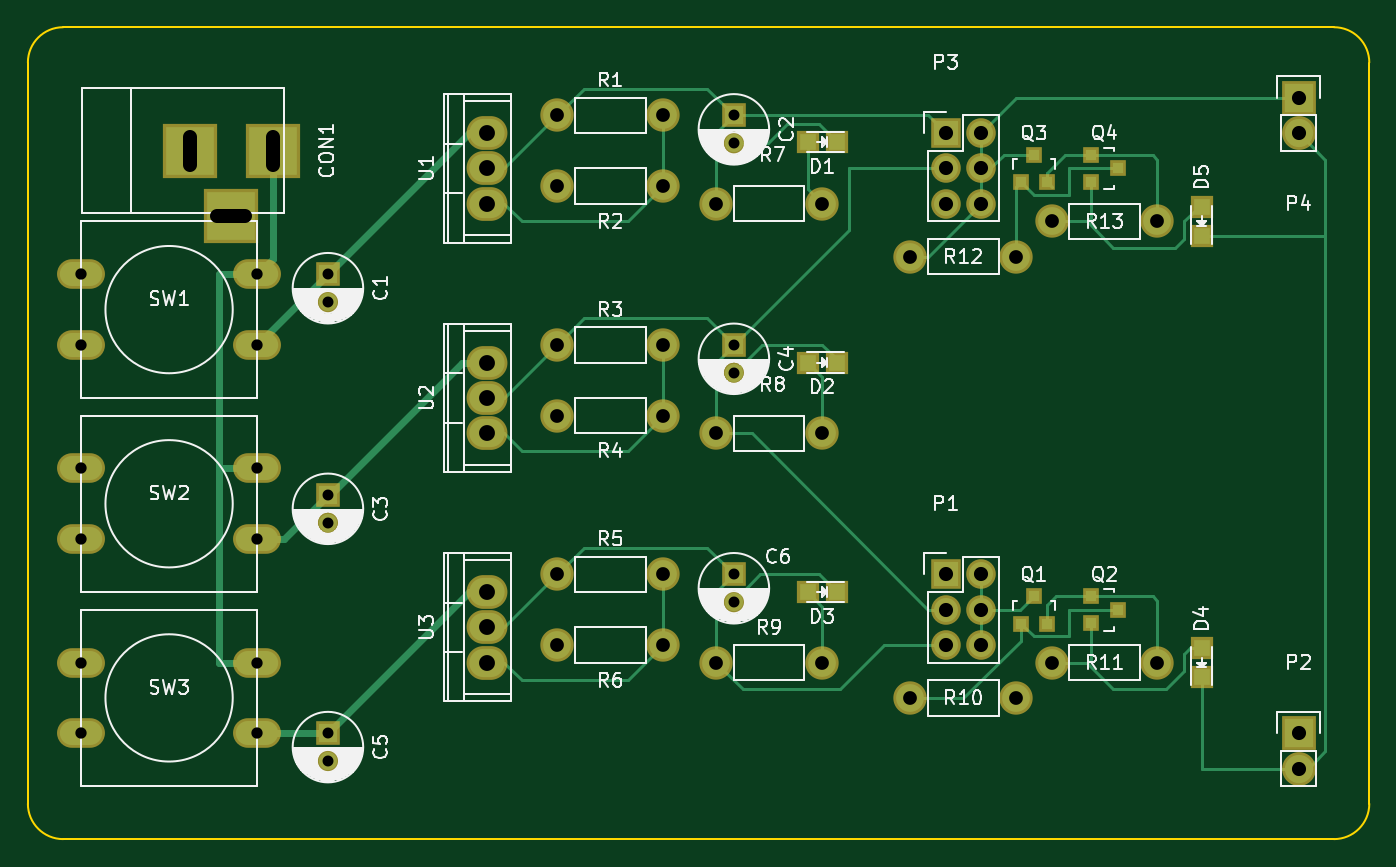
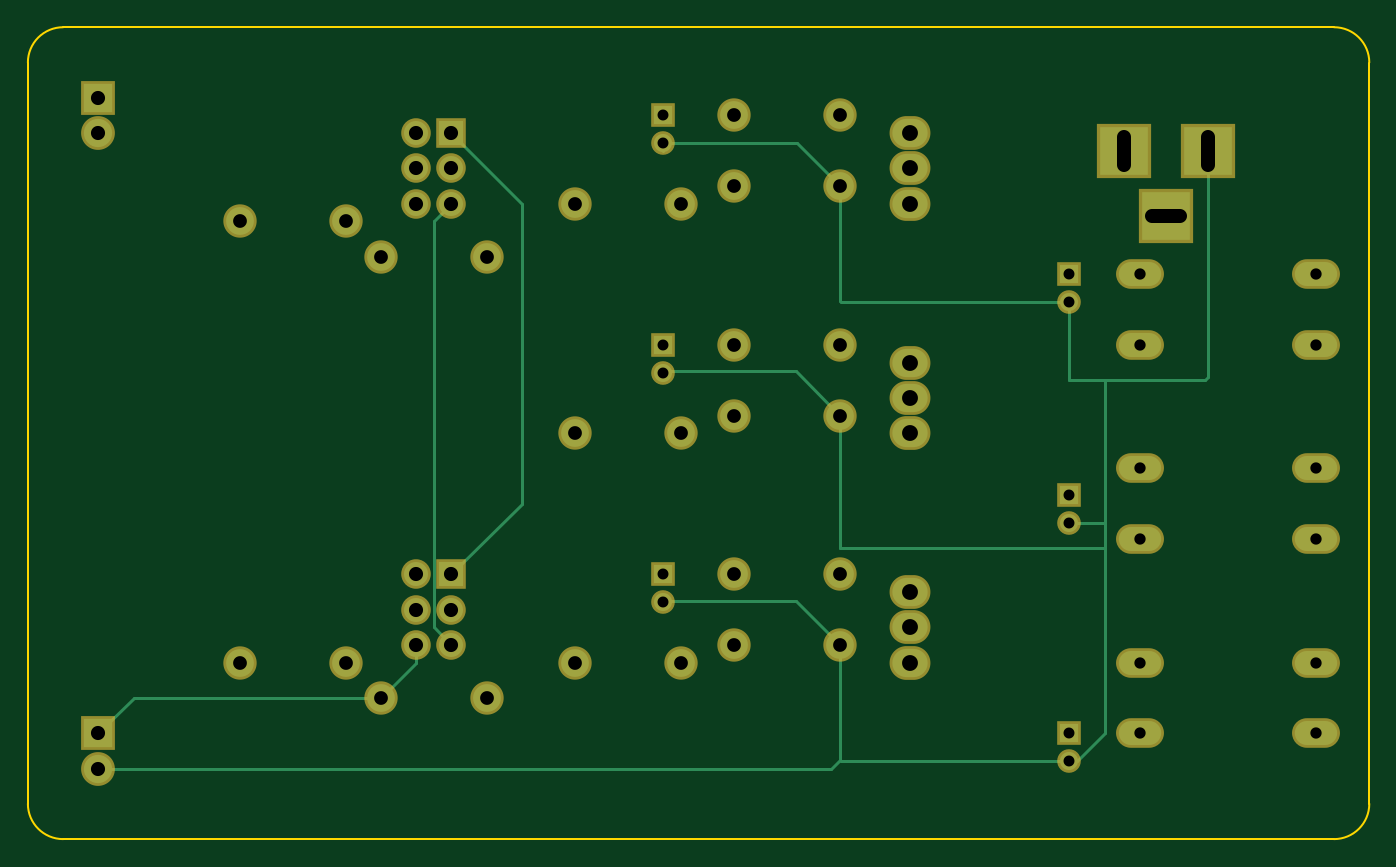
Circuit board: 8 layer files. Board 96.5 x 58.4 mm.
- bottom_copper: main-B.Cu.gbl (4599 bytes)
- bottom_mask: main-B.Mask.gbs (2571 bytes)
- bottom_silk: main-B.SilkS.gbo (267 bytes)
- outline: main-Edge.Cuts.gm1 (777 bytes)
- top_copper: main-F.Cu.gtl (10935 bytes)
- top_mask: main-F.Mask.gts (3192 bytes)
- top_silk: main-F.SilkS.gto (46754 bytes)
- drill: main.drl (1134 bytes)

=== bottom_copper: main-B.Cu.gbl ===
G04 #@! TF.FileFunction,Copper,L2,Bot,Signal*
%FSLAX46Y46*%
G04 Gerber Fmt 4.6, Leading zero omitted, Abs format (unit mm)*
G04 Created by KiCad (PCBNEW 4.0.2-stable) date 2016-04-18 07:05:39*
%MOMM*%
G01*
G04 APERTURE LIST*
%ADD10C,0.100000*%
%ADD11O,3.048000X1.727200*%
%ADD12C,1.998980*%
%ADD13R,1.300000X1.300000*%
%ADD14C,1.300000*%
%ADD15R,3.500120X3.500120*%
%ADD16R,1.727200X1.727200*%
%ADD17O,1.727200X1.727200*%
%ADD18R,2.032000X2.032000*%
%ADD19O,2.032000X2.032000*%
%ADD20O,2.540000X2.032000*%
%ADD21C,0.250000*%
G04 APERTURE END LIST*
D10*
D11*
X69850000Y-38100000D03*
X69850000Y-43180000D03*
X57150000Y-38100000D03*
X57150000Y-43180000D03*
D12*
X127000000Y-34290000D03*
X134620000Y-34290000D03*
D13*
X74930000Y-38100000D03*
D14*
X74930000Y-40100000D03*
D13*
X104140000Y-26670000D03*
D14*
X104140000Y-28670000D03*
D13*
X74930000Y-53975000D03*
D14*
X74930000Y-55975000D03*
D13*
X104140000Y-43180000D03*
D14*
X104140000Y-45180000D03*
D13*
X74930000Y-71120000D03*
D14*
X74930000Y-73120000D03*
D13*
X104140000Y-59690000D03*
D14*
X104140000Y-61690000D03*
D15*
X70970140Y-29210000D03*
X64970660Y-29210000D03*
X67970400Y-33909000D03*
D16*
X119380000Y-59690000D03*
D17*
X121920000Y-59690000D03*
X119380000Y-62230000D03*
X121920000Y-62230000D03*
X119380000Y-64770000D03*
X121920000Y-64770000D03*
D18*
X144780000Y-71120000D03*
D19*
X144780000Y-73660000D03*
D16*
X119380000Y-27940000D03*
D17*
X121920000Y-27940000D03*
X119380000Y-30480000D03*
X121920000Y-30480000D03*
X119380000Y-33020000D03*
X121920000Y-33020000D03*
D18*
X144780000Y-25400000D03*
D19*
X144780000Y-27940000D03*
D12*
X91440000Y-26670000D03*
X99060000Y-26670000D03*
X99060000Y-31750000D03*
X91440000Y-31750000D03*
X91440000Y-43180000D03*
X99060000Y-43180000D03*
X99060000Y-48260000D03*
X91440000Y-48260000D03*
X91440000Y-59690000D03*
X99060000Y-59690000D03*
X99060000Y-64770000D03*
X91440000Y-64770000D03*
X102870000Y-33020000D03*
X110490000Y-33020000D03*
X102870000Y-49530000D03*
X110490000Y-49530000D03*
X102870000Y-66040000D03*
X110490000Y-66040000D03*
X116840000Y-68580000D03*
X124460000Y-68580000D03*
X127000000Y-66040000D03*
X134620000Y-66040000D03*
X124460000Y-36830000D03*
X116840000Y-36830000D03*
D11*
X69850000Y-52070000D03*
X69850000Y-57150000D03*
X57150000Y-52070000D03*
X57150000Y-57150000D03*
X69850000Y-66040000D03*
X69850000Y-71120000D03*
X57150000Y-66040000D03*
X57150000Y-71120000D03*
D20*
X86360000Y-30480000D03*
X86360000Y-27940000D03*
X86360000Y-33020000D03*
X86360000Y-46990000D03*
X86360000Y-44450000D03*
X86360000Y-49530000D03*
X86360000Y-63500000D03*
X86360000Y-60960000D03*
X86360000Y-66040000D03*
D21*
X91440000Y-48260000D02*
X91440000Y-57785000D01*
X91440000Y-57785000D02*
X72390000Y-57785000D01*
X74930000Y-40100000D02*
X91345000Y-40100000D01*
X91440000Y-40005000D02*
X91440000Y-31750000D01*
X91345000Y-40100000D02*
X91440000Y-40005000D01*
X74930000Y-40100000D02*
X74930000Y-45720000D01*
X74930000Y-45720000D02*
X72390000Y-45720000D01*
X74930000Y-55975000D02*
X72390000Y-55975000D01*
X144780000Y-73660000D02*
X92075000Y-73660000D01*
X92075000Y-73660000D02*
X91440000Y-73025000D01*
X91440000Y-64770000D02*
X94615000Y-61595000D01*
X94615000Y-61595000D02*
X104045000Y-61595000D01*
X104045000Y-61595000D02*
X104140000Y-61690000D01*
X91440000Y-48260000D02*
X94615000Y-45085000D01*
X94615000Y-45085000D02*
X104045000Y-45085000D01*
X104045000Y-45085000D02*
X104140000Y-45180000D01*
X74930000Y-73120000D02*
X91345000Y-73120000D01*
X91440000Y-73025000D02*
X91440000Y-64770000D01*
X91345000Y-73120000D02*
X91440000Y-73025000D01*
X104140000Y-28670000D02*
X104140000Y-29210000D01*
X104140000Y-28670000D02*
X94520000Y-28670000D01*
X94520000Y-28670000D02*
X91440000Y-31750000D01*
X72390000Y-53340000D02*
X72390000Y-55975000D01*
X72390000Y-55975000D02*
X72390000Y-57785000D01*
X72390000Y-57785000D02*
X72390000Y-71120000D01*
X72390000Y-71120000D02*
X74390000Y-73120000D01*
X74390000Y-73120000D02*
X74930000Y-73120000D01*
X72390000Y-45720000D02*
X72390000Y-53340000D01*
X64970660Y-29210000D02*
X64970660Y-45519340D01*
X65171320Y-45720000D02*
X72390000Y-45720000D01*
X64970660Y-45519340D02*
X65171320Y-45720000D01*
X119380000Y-27940000D02*
X114300000Y-33020000D01*
X114300000Y-54610000D02*
X119380000Y-59690000D01*
X114300000Y-33020000D02*
X114300000Y-54610000D01*
X119380000Y-64770000D02*
X120650000Y-63500000D01*
X120650000Y-34290000D02*
X119380000Y-33020000D01*
X120650000Y-63500000D02*
X120650000Y-34290000D01*
X124460000Y-68580000D02*
X142240000Y-68580000D01*
X142240000Y-68580000D02*
X144780000Y-71120000D01*
X121920000Y-64770000D02*
X121920000Y-66040000D01*
X121920000Y-66040000D02*
X124460000Y-68580000D01*
M02*

=== bottom_mask: main-B.Mask.gbs ===
G04 #@! TF.FileFunction,Soldermask,Bot*
%FSLAX46Y46*%
G04 Gerber Fmt 4.6, Leading zero omitted, Abs format (unit mm)*
G04 Created by KiCad (PCBNEW 4.0.2-stable) date 2016-04-18 07:05:39*
%MOMM*%
G01*
G04 APERTURE LIST*
%ADD10C,0.100000*%
%ADD11O,3.448000X2.127200*%
%ADD12C,2.398980*%
%ADD13R,1.700000X1.700000*%
%ADD14C,1.700000*%
%ADD15R,3.900120X3.900120*%
%ADD16R,2.127200X2.127200*%
%ADD17O,2.127200X2.127200*%
%ADD18R,2.432000X2.432000*%
%ADD19O,2.432000X2.432000*%
%ADD20O,2.940000X2.432000*%
G04 APERTURE END LIST*
D10*
D11*
X69850000Y-38100000D03*
X69850000Y-43180000D03*
X57150000Y-38100000D03*
X57150000Y-43180000D03*
D12*
X127000000Y-34290000D03*
X134620000Y-34290000D03*
D13*
X74930000Y-38100000D03*
D14*
X74930000Y-40100000D03*
D13*
X104140000Y-26670000D03*
D14*
X104140000Y-28670000D03*
D13*
X74930000Y-53975000D03*
D14*
X74930000Y-55975000D03*
D13*
X104140000Y-43180000D03*
D14*
X104140000Y-45180000D03*
D13*
X74930000Y-71120000D03*
D14*
X74930000Y-73120000D03*
D13*
X104140000Y-59690000D03*
D14*
X104140000Y-61690000D03*
D15*
X70970140Y-29210000D03*
X64970660Y-29210000D03*
X67970400Y-33909000D03*
D16*
X119380000Y-59690000D03*
D17*
X121920000Y-59690000D03*
X119380000Y-62230000D03*
X121920000Y-62230000D03*
X119380000Y-64770000D03*
X121920000Y-64770000D03*
D18*
X144780000Y-71120000D03*
D19*
X144780000Y-73660000D03*
D16*
X119380000Y-27940000D03*
D17*
X121920000Y-27940000D03*
X119380000Y-30480000D03*
X121920000Y-30480000D03*
X119380000Y-33020000D03*
X121920000Y-33020000D03*
D18*
X144780000Y-25400000D03*
D19*
X144780000Y-27940000D03*
D12*
X91440000Y-26670000D03*
X99060000Y-26670000D03*
X99060000Y-31750000D03*
X91440000Y-31750000D03*
X91440000Y-43180000D03*
X99060000Y-43180000D03*
X99060000Y-48260000D03*
X91440000Y-48260000D03*
X91440000Y-59690000D03*
X99060000Y-59690000D03*
X99060000Y-64770000D03*
X91440000Y-64770000D03*
X102870000Y-33020000D03*
X110490000Y-33020000D03*
X102870000Y-49530000D03*
X110490000Y-49530000D03*
X102870000Y-66040000D03*
X110490000Y-66040000D03*
X116840000Y-68580000D03*
X124460000Y-68580000D03*
X127000000Y-66040000D03*
X134620000Y-66040000D03*
X124460000Y-36830000D03*
X116840000Y-36830000D03*
D11*
X69850000Y-52070000D03*
X69850000Y-57150000D03*
X57150000Y-52070000D03*
X57150000Y-57150000D03*
X69850000Y-66040000D03*
X69850000Y-71120000D03*
X57150000Y-66040000D03*
X57150000Y-71120000D03*
D20*
X86360000Y-30480000D03*
X86360000Y-27940000D03*
X86360000Y-33020000D03*
X86360000Y-46990000D03*
X86360000Y-44450000D03*
X86360000Y-49530000D03*
X86360000Y-63500000D03*
X86360000Y-60960000D03*
X86360000Y-66040000D03*
M02*

=== bottom_silk: main-B.SilkS.gbo ===
G04 #@! TF.FileFunction,Legend,Bot*
%FSLAX46Y46*%
G04 Gerber Fmt 4.6, Leading zero omitted, Abs format (unit mm)*
G04 Created by KiCad (PCBNEW 4.0.2-stable) date 2016-04-18 07:05:39*
%MOMM*%
G01*
G04 APERTURE LIST*
%ADD10C,0.100000*%
G04 APERTURE END LIST*
D10*
M02*

=== outline: main-Edge.Cuts.gm1 ===
G04 #@! TF.FileFunction,Profile,NP*
%FSLAX46Y46*%
G04 Gerber Fmt 4.6, Leading zero omitted, Abs format (unit mm)*
G04 Created by KiCad (PCBNEW 4.0.2-stable) date 2016-04-18 07:05:39*
%MOMM*%
G01*
G04 APERTURE LIST*
%ADD10C,0.100000*%
%ADD11C,0.150000*%
G04 APERTURE END LIST*
D10*
D11*
X55880000Y-20320000D02*
X147320000Y-20320000D01*
X149860000Y-22860000D02*
X149860000Y-76200000D01*
X55880000Y-78740000D02*
X147320000Y-78740000D01*
X53340000Y-22860000D02*
X53340000Y-76200000D01*
X149860000Y-22860000D02*
G75*
G03X147320000Y-20320000I-2540000J0D01*
G01*
X147320000Y-78740000D02*
G75*
G03X149860000Y-76200000I0J2540000D01*
G01*
X53340000Y-76200000D02*
G75*
G03X55880000Y-78740000I2540000J0D01*
G01*
X55880000Y-20320000D02*
G75*
G03X53340000Y-22860000I0J-2540000D01*
G01*
M02*

=== top_copper: main-F.Cu.gtl (10935 bytes, source omitted) ===
=== top_mask: main-F.Mask.gts ===
G04 #@! TF.FileFunction,Soldermask,Top*
%FSLAX46Y46*%
G04 Gerber Fmt 4.6, Leading zero omitted, Abs format (unit mm)*
G04 Created by KiCad (PCBNEW 4.0.2-stable) date 2016-04-18 07:05:39*
%MOMM*%
G01*
G04 APERTURE LIST*
%ADD10C,0.100000*%
%ADD11O,3.448000X2.127200*%
%ADD12C,2.398980*%
%ADD13R,1.200100X1.200100*%
%ADD14R,1.700000X1.700000*%
%ADD15C,1.700000*%
%ADD16R,3.900120X3.900120*%
%ADD17R,1.598880X1.598880*%
%ADD18R,2.127200X2.127200*%
%ADD19O,2.127200X2.127200*%
%ADD20R,2.432000X2.432000*%
%ADD21O,2.432000X2.432000*%
%ADD22O,2.940000X2.432000*%
G04 APERTURE END LIST*
D10*
D11*
X69850000Y-38100000D03*
X69850000Y-43180000D03*
X57150000Y-38100000D03*
X57150000Y-43180000D03*
D12*
X127000000Y-34290000D03*
X134620000Y-34290000D03*
D13*
X124780000Y-31480760D03*
X126680000Y-31480760D03*
X125730000Y-29481780D03*
D14*
X74930000Y-38100000D03*
D15*
X74930000Y-40100000D03*
D14*
X104140000Y-26670000D03*
D15*
X104140000Y-28670000D03*
D14*
X74930000Y-53975000D03*
D15*
X74930000Y-55975000D03*
D14*
X104140000Y-43180000D03*
D15*
X104140000Y-45180000D03*
D14*
X74930000Y-71120000D03*
D15*
X74930000Y-73120000D03*
D14*
X104140000Y-59690000D03*
D15*
X104140000Y-61690000D03*
D16*
X70970140Y-29210000D03*
X64970660Y-29210000D03*
X67970400Y-33909000D03*
D17*
X109440980Y-28575000D03*
X111539020Y-28575000D03*
X109440980Y-44450000D03*
X111539020Y-44450000D03*
X109440980Y-60960000D03*
X111539020Y-60960000D03*
X137795000Y-64990980D03*
X137795000Y-67089020D03*
X137795000Y-33240980D03*
X137795000Y-35339020D03*
D18*
X119380000Y-59690000D03*
D19*
X121920000Y-59690000D03*
X119380000Y-62230000D03*
X121920000Y-62230000D03*
X119380000Y-64770000D03*
X121920000Y-64770000D03*
D20*
X144780000Y-71120000D03*
D21*
X144780000Y-73660000D03*
D18*
X119380000Y-27940000D03*
D19*
X121920000Y-27940000D03*
X119380000Y-30480000D03*
X121920000Y-30480000D03*
X119380000Y-33020000D03*
X121920000Y-33020000D03*
D20*
X144780000Y-25400000D03*
D21*
X144780000Y-27940000D03*
D13*
X124780000Y-63230760D03*
X126680000Y-63230760D03*
X125730000Y-61231780D03*
X129809240Y-61280000D03*
X129809240Y-63180000D03*
X131808220Y-62230000D03*
X129809240Y-29530000D03*
X129809240Y-31430000D03*
X131808220Y-30480000D03*
D12*
X91440000Y-26670000D03*
X99060000Y-26670000D03*
X99060000Y-31750000D03*
X91440000Y-31750000D03*
X91440000Y-43180000D03*
X99060000Y-43180000D03*
X99060000Y-48260000D03*
X91440000Y-48260000D03*
X91440000Y-59690000D03*
X99060000Y-59690000D03*
X99060000Y-64770000D03*
X91440000Y-64770000D03*
X102870000Y-33020000D03*
X110490000Y-33020000D03*
X102870000Y-49530000D03*
X110490000Y-49530000D03*
X102870000Y-66040000D03*
X110490000Y-66040000D03*
X116840000Y-68580000D03*
X124460000Y-68580000D03*
X127000000Y-66040000D03*
X134620000Y-66040000D03*
X124460000Y-36830000D03*
X116840000Y-36830000D03*
D11*
X69850000Y-52070000D03*
X69850000Y-57150000D03*
X57150000Y-52070000D03*
X57150000Y-57150000D03*
X69850000Y-66040000D03*
X69850000Y-71120000D03*
X57150000Y-66040000D03*
X57150000Y-71120000D03*
D22*
X86360000Y-30480000D03*
X86360000Y-27940000D03*
X86360000Y-33020000D03*
X86360000Y-46990000D03*
X86360000Y-44450000D03*
X86360000Y-49530000D03*
X86360000Y-63500000D03*
X86360000Y-60960000D03*
X86360000Y-66040000D03*
M02*

=== top_silk: main-F.SilkS.gto (46754 bytes, source omitted) ===
=== drill: main.drl ===
M48
;DRILL file {KiCad 4.0.2-stable} date 2016-04-18 07:05:44
;FORMAT={-:-/ absolute / inch / decimal}
FMAT,2
INCH,TZ
T1C0.031
T2C0.032
T3C0.039
T4C0.040
T5C0.045
%
G90
G05
M72
T1
X2.95Y-1.5
X2.95Y-1.5787
X2.95Y-2.125
X2.95Y-2.2037
X2.95Y-2.8
X2.95Y-2.8787
X4.1Y-1.05
X4.1Y-1.1287
X4.1Y-1.7
X4.1Y-1.7787
X4.1Y-2.35
X4.1Y-2.4287
T2
X2.25Y-1.5
X2.25Y-1.7
X2.25Y-2.05
X2.25Y-2.25
X2.25Y-2.6
X2.25Y-2.8
X2.75Y-1.5
X2.75Y-1.7
X2.75Y-2.05
X2.75Y-2.25
X2.75Y-2.6
X2.75Y-2.8
T3
X3.6Y-1.05
X3.6Y-1.25
X3.6Y-1.7
X3.6Y-1.9
X3.6Y-2.35
X3.6Y-2.55
X3.9Y-1.05
X3.9Y-1.25
X3.9Y-1.7
X3.9Y-1.9
X3.9Y-2.35
X3.9Y-2.55
X4.05Y-1.3
X4.05Y-1.95
X4.05Y-2.6
X4.35Y-1.3
X4.35Y-1.95
X4.35Y-2.6
X4.6Y-1.45
X4.6Y-2.7
X4.9Y-1.45
X4.9Y-2.7
X5.Y-1.35
X5.Y-2.6
X5.3Y-1.35
X5.3Y-2.6
T4
X4.7Y-1.1
X4.7Y-1.2
X4.7Y-1.3
X4.7Y-2.35
X4.7Y-2.45
X4.7Y-2.55
X4.8Y-1.1
X4.8Y-1.2
X4.8Y-1.3
X4.8Y-2.35
X4.8Y-2.45
X4.8Y-2.55
X5.7Y-1.
X5.7Y-1.1
X5.7Y-2.8
X5.7Y-2.9
T5
X3.4Y-1.1
X3.4Y-1.2
X3.4Y-1.3
X3.4Y-1.75
X3.4Y-1.85
X3.4Y-1.95
X3.4Y-2.4
X3.4Y-2.5
X3.4Y-2.6
T3
X2.5579Y-1.1106G85X2.5579Y-1.1893
G05
X2.6366Y-1.335G85X2.7153Y-1.335
G05
X2.7941Y-1.1106G85X2.7941Y-1.1893
G05
T0
M30
